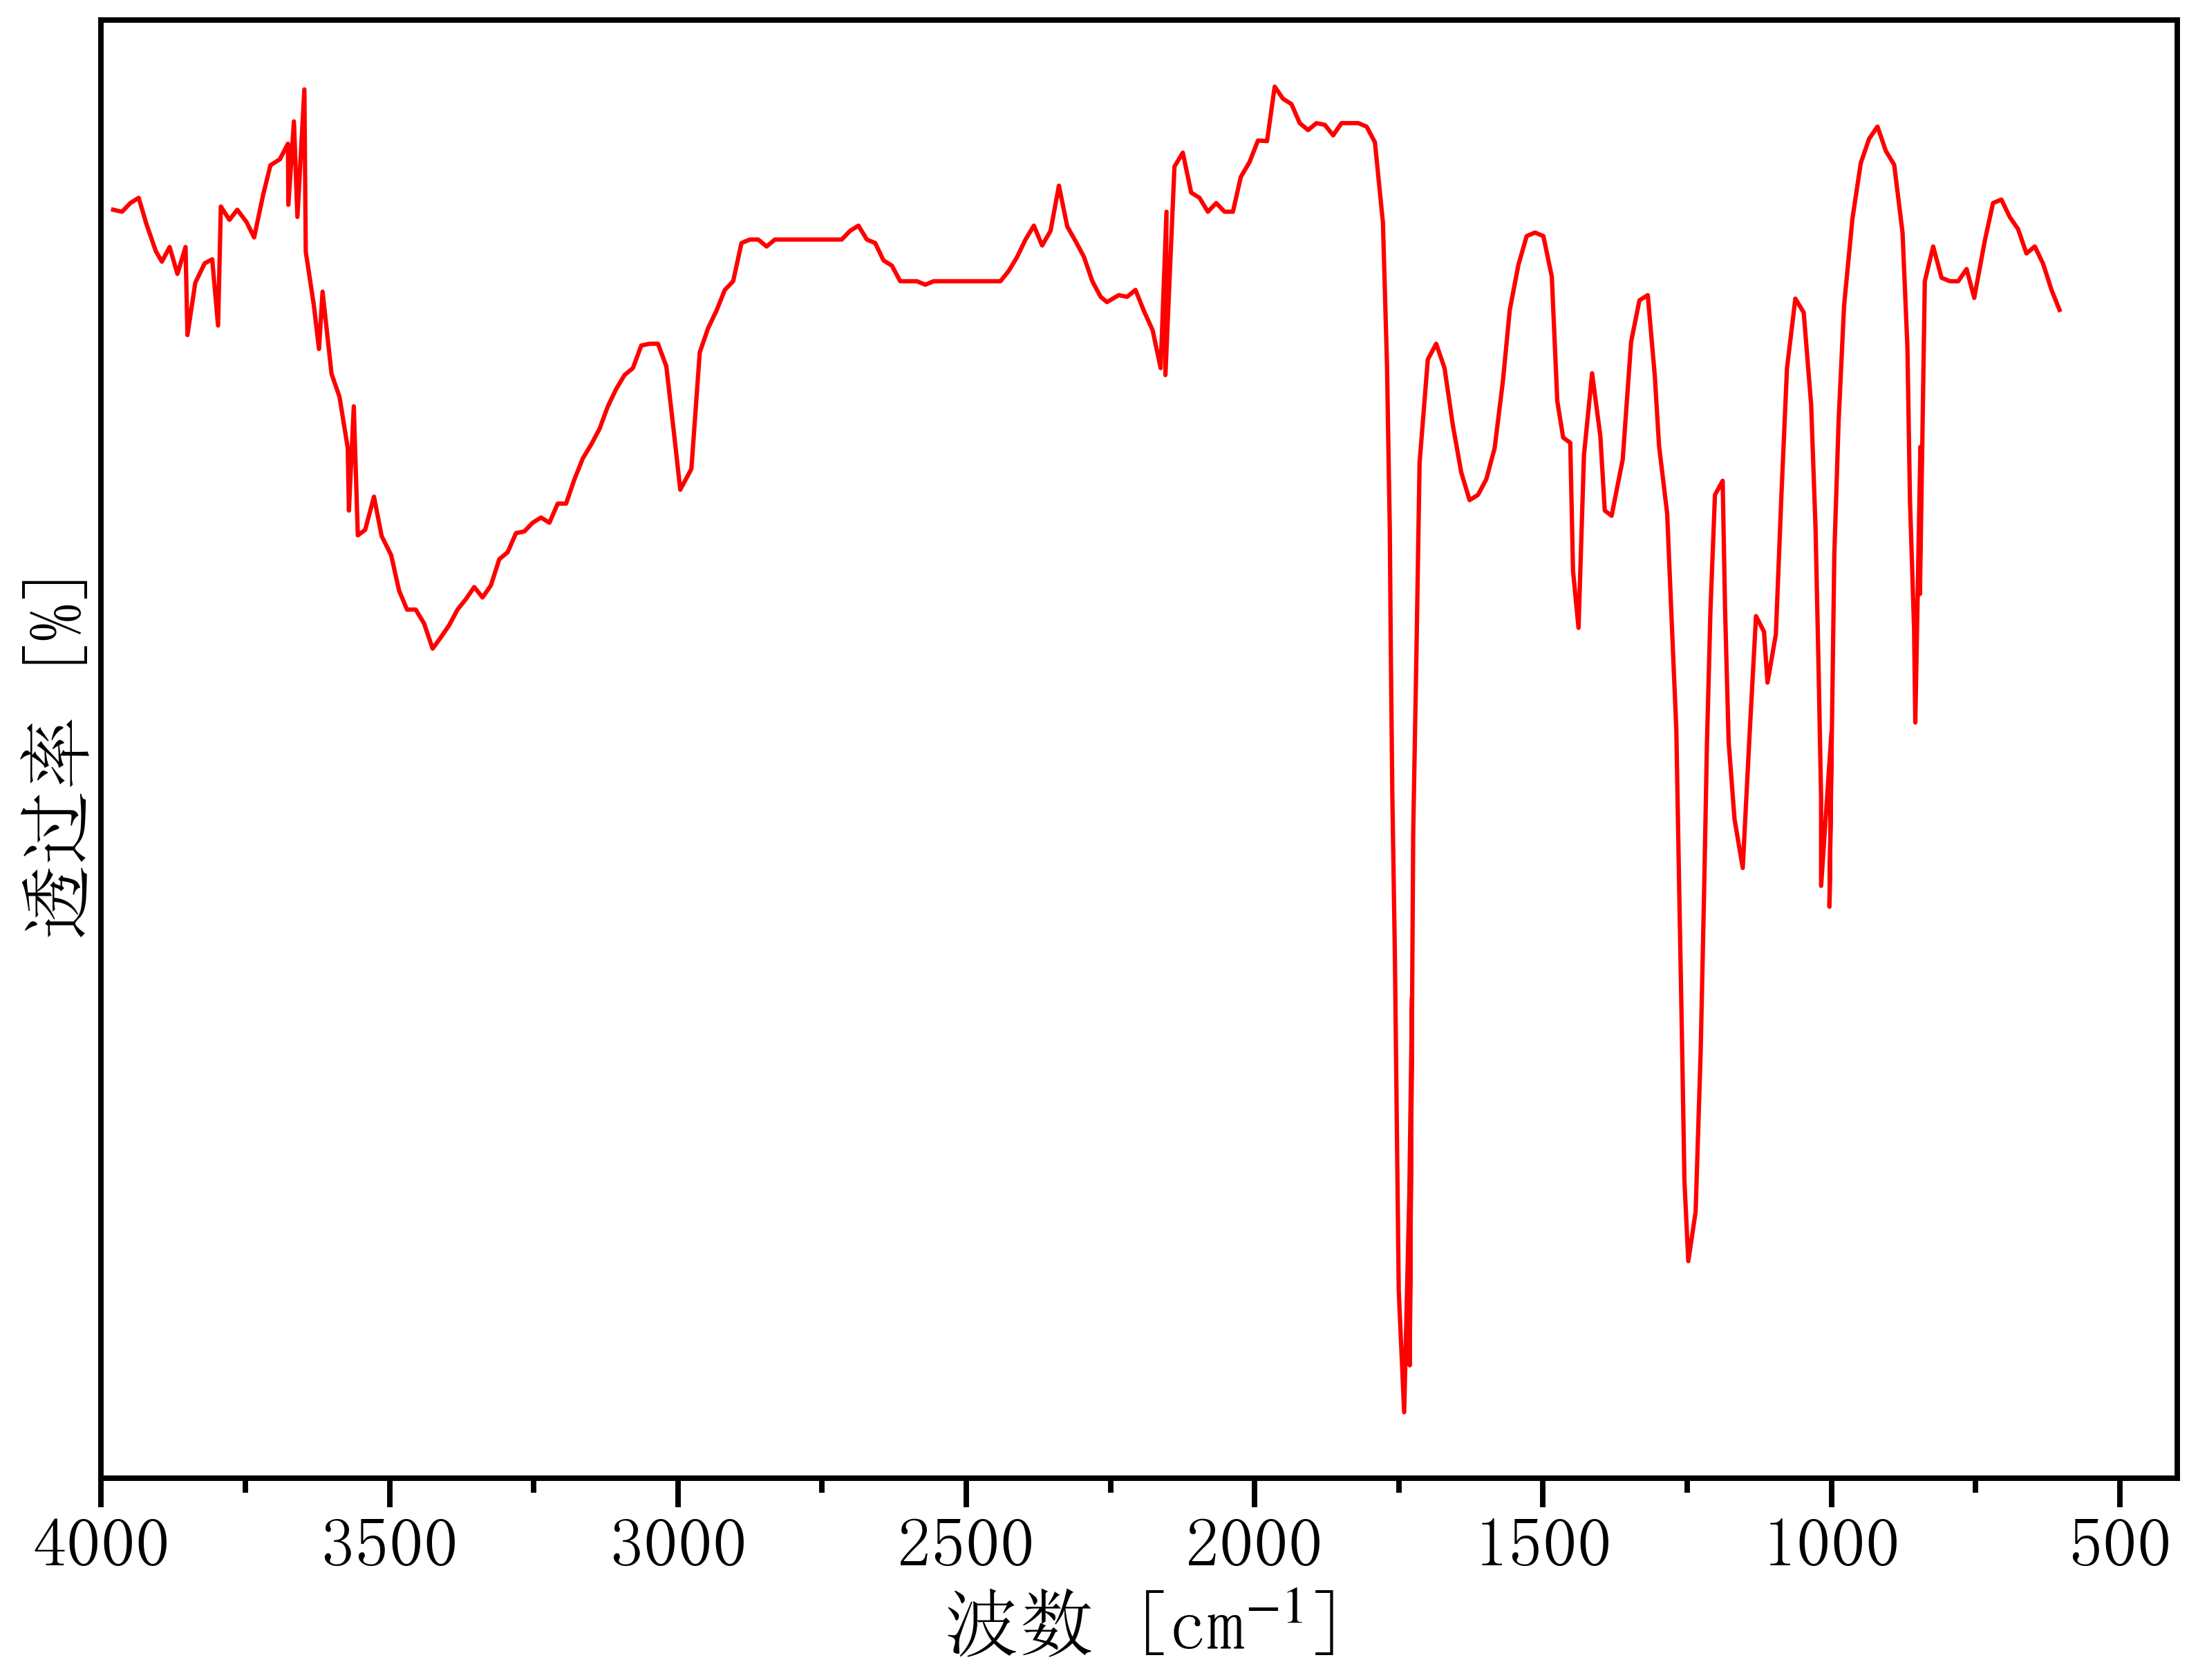

Data behind this chart, as committed beside it:
3992.7812659984565, 88.24842019817007
3979, 88.11
3964, 88.11
3949, 88.14
3935, 88.16
3922, 88.06
3905, 87.94
3895, 87.9
3881, 87.96
3868, 87.85
3854, 87.96
3850, 87.6
3837, 87.81
3821, 87.89
3807, 87.91
3797, 87.64
3792, 88.13
3778, 88.07
3764, 88.11
3748, 88.06
3735, 88
3719, 88.18
3706, 88.3
3690, 88.32
3676, 88.39
3675, 88.13
3666, 88.48
3660, 88.08
3648, 88.61
3645, 87.94
3631, 87.72
3622, 87.54
3616, 87.78
3601, 87.44
3587, 87.35
3572, 87.13
3570, 86.88
3562, 87.31
3555, 86.78
3542, 86.8
3527, 86.93
3514, 86.77
3497, 86.69
3483, 86.55
3470, 86.47
3455, 86.47
3440, 86.41
3425, 86.31
3411, 86.36
3397, 86.41
3382, 86.47
3368, 86.51
3353, 86.56
3339, 86.52
3324, 86.57
3310, 86.68
3295, 86.71
3281, 86.79
3266, 86.79
3252, 86.83
3237, 86.85
... 215 more rows
